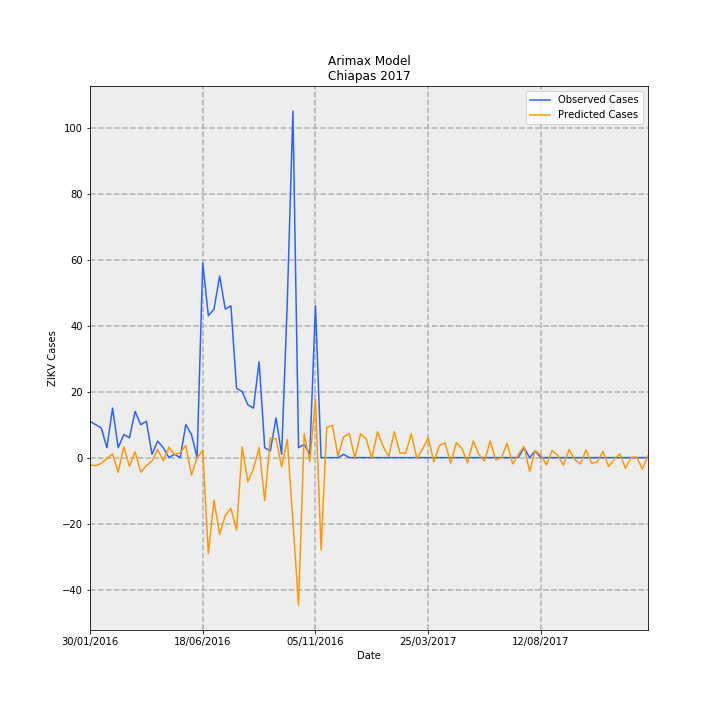

The data file committed next to this chart (first rows):
Date, predictions_incidence, observed_incidence, Predicted Cases, Observed Cases, error
30/01/2016, -0.04165, 0.2108, -2.173, 11, 13.17
06/02/2016, -0.04742, 0.1916, -2.474, 10, 12.47
13/02/2016, -0.03288, 0.1725, -1.716, 9.0, 10.72
20/02/2016, -0.00486, 0.05749, -0.2536, 3.0, 3.254
27/02/2016, 0.02122, 0.2875, 1.107, 15.0, 13.89
05/03/2016, -0.08508, 0.05749, -4.44, 3.0, 7.44
12/03/2016, 0.06249, 0.1342, 3.261, 7.0, 3.739
19/03/2016, -0.04994, 0.115, -2.606, 6.0, 8.606
26/03/2016, 0.03414, 0.2683, 1.781, 14.0, 12.22
02/04/2016, -0.08477, 0.1916, -4.423, 10, 14.42
09/04/2016, -0.04598, 0.2108, -2.399, 11, 13.4
16/04/2016, -0.02043, 0.01916, -1.066, 1.0, 2.066
23/04/2016, 0.04852, 0.09582, 2.532, 5, 2.468
30/04/2016, -0.01848, 0.05749, -0.9645, 3.0, 3.964
07/05/2016, 0.06036, 0.0, 3.15, 0.0, -3.15
14/05/2016, 0.01617, 0.01916, 0.8438, 1.0, 0.1562
21/05/2016, 0.02912, 0.0, 1.52, 0.0, -1.52
28/05/2016, 0.06972, 0.1916, 3.638, 10, 6.362
04/06/2016, -0.1007, 0.1342, -5.253, 7.0, 12.25
11/06/2016, -0.002403, 0.0, -0.1254, 0.0, 0.1254
18/06/2016, 0.04211, 1.131, 2.197, 59, 56.8
25/06/2016, -0.5574, 0.8241, -29.09, 43.0, 72.09
02/07/2016, -0.2472, 0.8624, -12.9, 45.0, 57.9
09/07/2016, -0.4455, 1.054, -23.25, 55, 78.25
16/07/2016, -0.3353, 0.8624, -17.49, 45.0, 62.49
23/07/2016, -0.2943, 0.8816, -15.36, 46, 61.36
30/07/2016, -0.4207, 0.4025, -21.95, 21, 42.95
06/08/2016, 0.0622, 0.3833, 3.245, 20, 16.75
13/08/2016, -0.1404, 0.3066, -7.326, 16.0, 23.33
20/08/2016, -0.06464, 0.2875, -3.373, 15.0, 18.37
27/08/2016, 0.05799, 0.5558, 3.026, 29, 25.97
03/09/2016, -0.2504, 0.05749, -13.06, 3.0, 16.06
10/09/2016, 0.1131, 0.03833, 5.901, 2.0, -3.901
17/09/2016, 0.1098, 0.23, 5.729, 12.0, 6.271
24/09/2016, -0.05231, 0.01916, -2.73, 1.0, 3.73
01/10/2016, 0.1062, 0.9007, 5.543, 47.0, 41.46
08/10/2016, -0.3686, 2.012, -19.23, 105.0, 124.2
15/10/2016, -0.8576, 0.05749, -44.75, 3.0, 47.75
22/10/2016, 0.1381, 0.07666, 7.208, 4.0, -3.208
29/10/2016, -0.0236, 0.01916, -1.231, 1.0, 2.231
05/11/2016, 0.3382, 0.8816, 17.65, 46, 28.35
12/11/2016, -0.537, 0.0, -28.02, 0.0, 28.02
19/11/2016, 0.1755, 0.0, 9.155, 0.0, -9.155
26/11/2016, 0.1868, 0.0, 9.747, 0.0, -9.747
03/12/2016, 0.01046, 0.0, 0.5455, 0.0, -0.5455
10/12/2016, 0.1209, 0.01916, 6.308, 1.0, -5.308
17/12/2016, 0.1388, 0.0, 7.244, 0.0, -7.244
24/12/2016, -0.001661, 0.0, -0.08665, 0.0, 0.08665
31/12/2016, 0.1385, 0.0, 7.226, 0.0, -7.226
07/01/2017, 0.1086, 0.0, 5.668, 0.0, -5.668
14/01/2017, -0.004151, 0.0, -0.2166, 0.0, 0.2166
21/01/2017, 0.1499, 0.0, 7.822, 0.0, -7.822
28/01/2017, 0.06538, 0.0, 3.411, 0.0, -3.411
04/02/2017, 0.006892, 0.0, 0.3596, 0.0, -0.3596
11/02/2017, 0.15, 0.0, 7.828, 0.0, -7.828
18/02/2017, 0.02636, 0.0, 1.376, 0.0, -1.376
25/02/2017, 0.02601, 0.0, 1.357, 0.0, -1.357
04/03/2017, 0.1384, 0.0, 7.22, 0.0, -7.22
11/03/2017, -0.004565, 0.0, -0.2382, 0.0, 0.2382
18/03/2017, 0.04876, 0.0, 2.544, 0.0, -2.544
... 40 more rows
